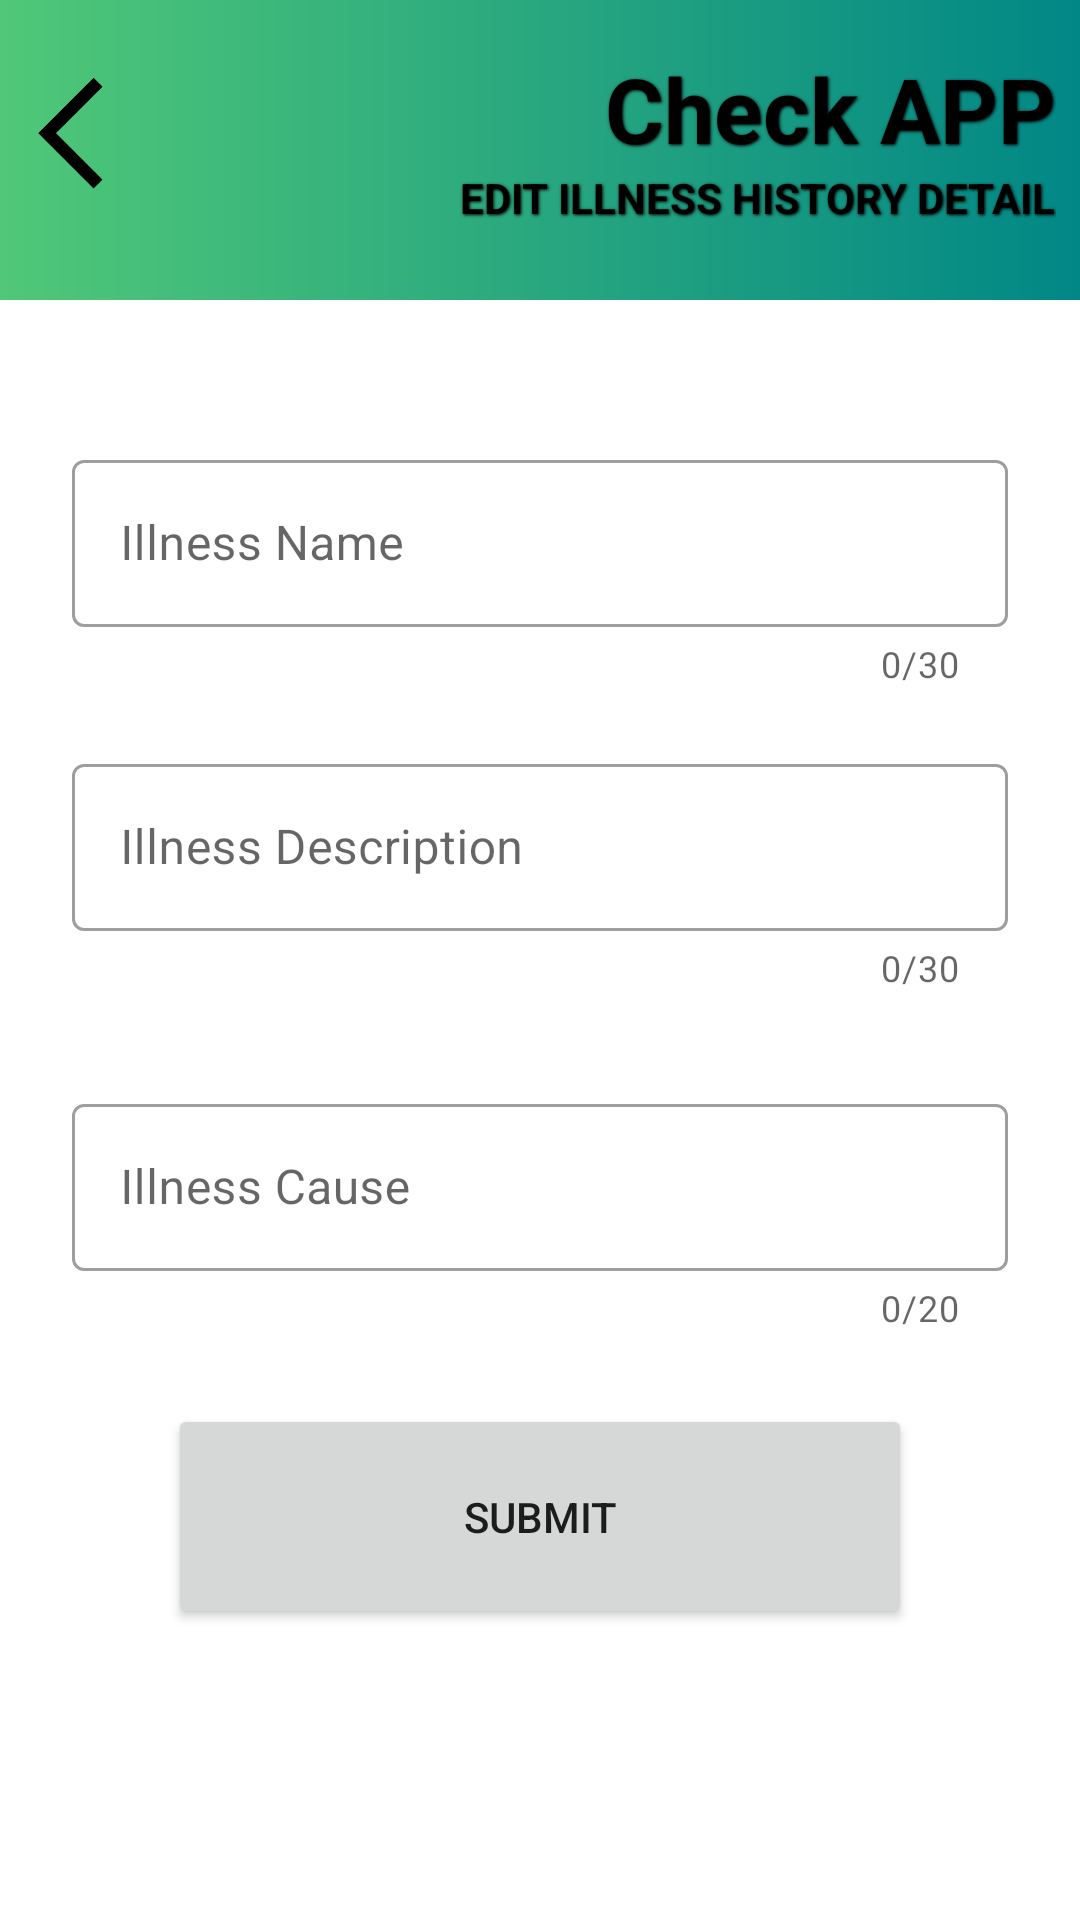

Here is an Android app screen rendered from its layout file. Give the layout XML and the strings, colors and styles it references.
<!-- AndroidManifest.xml: application theme Theme.HealthRecorder -->
<!-- res/layout/fragment_edit_illness_history.xml -->
<?xml version="1.0" encoding="utf-8"?>
<androidx.constraintlayout.widget.ConstraintLayout xmlns:android="http://schemas.android.com/apk/res/android"
    xmlns:app="http://schemas.android.com/apk/res-auto"
    xmlns:tools="http://schemas.android.com/tools"
    android:layout_width="match_parent"
    android:layout_height="match_parent"
    tools:context=".fragment.edit.EditIllnessHistory">

    <androidx.constraintlayout.widget.ConstraintLayout
        android:id="@+id/header"
        android:layout_width="match_parent"
        android:layout_height="100dp"
        android:background="@drawable/header"
        app:layout_constraintEnd_toEndOf="parent"
        app:layout_constraintStart_toStartOf="parent"
        app:layout_constraintTop_toTopOf="parent">

        <ImageView
            android:id="@+id/bkbutton400"
            android:layout_width="47dp"
            android:layout_height="42dp"
            android:layout_marginTop="24dp"
            android:src="@drawable/backbutton"
            app:layout_constraintStart_toStartOf="parent"
            app:layout_constraintTop_toTopOf="parent" />

        <TextView
            android:id="@+id/textView12"
            android:layout_width="wrap_content"
            android:layout_height="wrap_content"
            android:layout_marginTop="16dp"
            android:layout_marginEnd="8dp"
            android:shadowColor="@color/black"
            android:shadowDx="1"
            android:shadowDy="1"
            android:shadowRadius="2"
            android:text="Check APP"
            android:textColor="@color/black"
            android:textSize="30dp"
            android:textStyle="bold"
            app:layout_constraintEnd_toEndOf="parent"
            app:layout_constraintTop_toTopOf="parent" />

        <TextView
            android:id="@+id/textview300"
            android:layout_width="wrap_content"
            android:layout_height="wrap_content"
            android:layout_marginEnd="8dp"
            android:shadowColor="@color/black"
            android:shadowDx="1"
            android:shadowDy="1"
            android:shadowRadius="2"
            android:text="EDIT ILLNESS HISTORY DETAIL"
            android:textColor="@color/black"
            android:textSize="14dp"
            android:textStyle="bold"
            app:layout_constraintEnd_toEndOf="parent"
            app:layout_constraintTop_toBottomOf="@+id/textView12" />
    </androidx.constraintlayout.widget.ConstraintLayout>

    <ScrollView
        android:layout_width="match_parent"
        android:layout_height="0dp"
        android:padding="24dp"
        app:layout_constraintEnd_toEndOf="parent"
        app:layout_constraintStart_toStartOf="parent"
        app:layout_constraintTop_toBottomOf="@id/header">


        <androidx.constraintlayout.widget.ConstraintLayout
            android:layout_width="match_parent"
            android:layout_height="match_parent">

            <com.google.android.material.textfield.TextInputLayout
                android:id="@+id/textInputLayout"
                style="@style/Widget.MaterialComponents.TextInputLayout.OutlinedBox"
                android:layout_width="match_parent"
                android:layout_height="wrap_content"
                android:layout_marginTop="24dp"
                android:hint="Illness Name"
                app:counterEnabled="true"
                app:counterMaxLength="30"
                app:endIconMode="clear_text"
                app:layout_constraintEnd_toEndOf="parent"
                app:layout_constraintHorizontal_bias="0.666"
                app:layout_constraintStart_toStartOf="parent"
                app:layout_constraintTop_toTopOf="parent">

                <com.google.android.material.textfield.TextInputEditText
                    android:id="@+id/update_illnessName"
                    android:layout_width="match_parent"
                    android:layout_height="wrap_content"
                    android:maxLength="30"></com.google.android.material.textfield.TextInputEditText>
            </com.google.android.material.textfield.TextInputLayout>


            <com.google.android.material.textfield.TextInputLayout
                android:id="@+id/textInputLayout2"
                style="@style/Widget.MaterialComponents.TextInputLayout.OutlinedBox"
                android:layout_width="match_parent"
                android:layout_height="wrap_content"
                android:layout_marginTop="20dp"
                android:hint="Illness Description"
                app:counterEnabled="true"
                app:counterMaxLength="30"
                app:endIconMode="clear_text"
                app:layout_constraintEnd_toEndOf="parent"
                app:layout_constraintStart_toStartOf="parent"
                app:layout_constraintTop_toBottomOf="@+id/textInputLayout">

                <com.google.android.material.textfield.TextInputEditText
                    android:id="@+id/update_illnessDescription"
                    android:layout_width="match_parent"
                    android:layout_height="wrap_content"
                    android:maxLength="30"></com.google.android.material.textfield.TextInputEditText>
            </com.google.android.material.textfield.TextInputLayout>

            <com.google.android.material.textfield.TextInputLayout
                android:id="@+id/textInputLayout3"
                style="@style/Widget.MaterialComponents.TextInputLayout.OutlinedBox"
                android:layout_width="match_parent"
                android:layout_height="wrap_content"
                android:layout_marginTop="32dp"
                android:hint="Illness Cause"
                android:maxLength="20"
                app:counterEnabled="true"
                app:counterMaxLength="20"
                app:endIconMode="clear_text"
                app:layout_constraintEnd_toEndOf="parent"
                app:layout_constraintHorizontal_bias="0.5"
                app:layout_constraintStart_toStartOf="parent"
                app:layout_constraintTop_toBottomOf="@+id/textInputLayout2">

                <com.google.android.material.textfield.TextInputEditText
                    android:id="@+id/update_illnessCause"
                    android:layout_width="match_parent"
                    android:layout_height="wrap_content"
                    android:maxLength="20"></com.google.android.material.textfield.TextInputEditText>

            </com.google.android.material.textfield.TextInputLayout>


            <Button
                android:id="@+id/edit_submit_illness_history"
                android:layout_width="match_parent"
                android:layout_height="75dp"
                android:layout_marginStart="32dp"
                android:layout_marginTop="24dp"
                android:layout_marginEnd="32dp"
                android:text="Submit"
                app:layout_constraintEnd_toEndOf="parent"
                app:layout_constraintHorizontal_bias="0.333"
                app:layout_constraintStart_toStartOf="parent"
                app:layout_constraintTop_toBottomOf="@+id/textInputLayout3" />
        </androidx.constraintlayout.widget.ConstraintLayout>
    </ScrollView>


</androidx.constraintlayout.widget.ConstraintLayout>
<!-- resources referenced by this layout -->
<resources>
  <color name="black">#FF000000</color>
  <!-- drawable backbutton: png bitmap (drawable, 2419 bytes) -->
  <!-- drawable header (drawable) -->
  <?xml version="1.0" encoding="utf-8"?>
  <shape xmlns:android="http://schemas.android.com/apk/res/android"
      android:shape="rectangle">
  
      <gradient
          android:endColor="@color/teal_700"
          android:startColor="@color/emerald"></gradient>
  
  
  
  </shape>
  <style name="Theme.HealthRecorder" parent="Theme.MaterialComponents.Light.NoActionBar">
          
          <item name="colorPrimary">@color/purple_500</item>
          <item name="colorPrimaryVariant">@color/purple_700</item>
          <item name="colorOnPrimary">@color/white</item>
          <item name="android:windowFullscreen">true</item>
          
          <item name="colorSecondary">@color/teal_200</item>
          <item name="colorSecondaryVariant">@color/teal_700</item>
          <item name="colorOnSecondary">@color/black</item>
          
          <item name="android:statusBarColor" tools:targetApi="l">?attr/colorPrimaryVariant</item>
          
      </style>
  <color name="teal_700">#FF018786</color>
  <color name="emerald">#50C878</color>
  <color name="purple_500">#479868</color>
  <color name="purple_700">#ACF8A7</color>
  <color name="white">#FFFFFFFF</color>
  <color name="teal_200">#50C878</color>
</resources>
